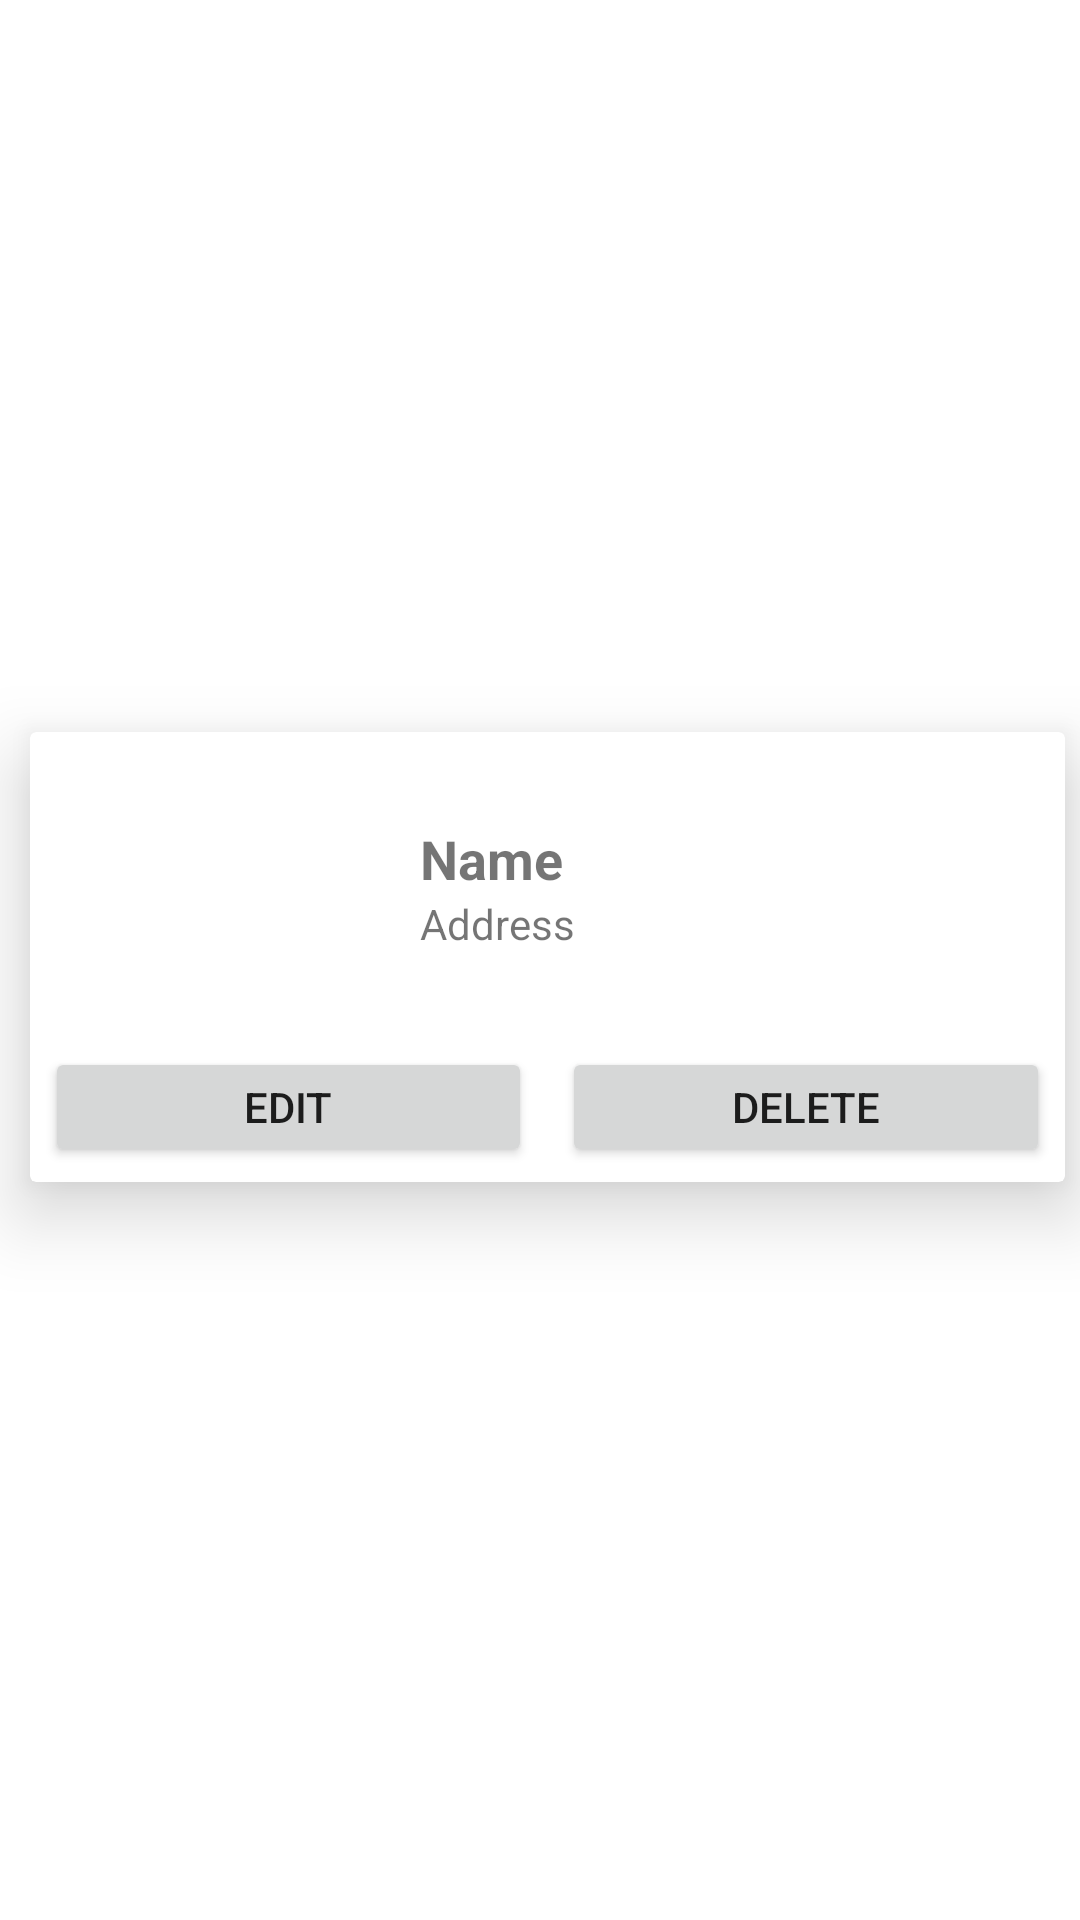

This screen was rendered from an Android layout file. Write that file and the resources it references.
<!-- AndroidManifest.xml: application theme Theme.CaribbeanAdmin -->
<!-- res/layout/shop_row_layout.xml -->
<?xml version="1.0" encoding="utf-8"?>
<layout>

    <LinearLayout xmlns:android="http://schemas.android.com/apk/res/android"
        xmlns:app="http://schemas.android.com/apk/res-auto"
        android:orientation="vertical"
        android:layout_width="match_parent"
        android:layout_height="wrap_content"
        android:gravity="center_vertical"
        >

        <androidx.cardview.widget.CardView
            android:layout_width="match_parent"
            android:layout_height="wrap_content"
            android:layout_marginStart="10dp"
            android:layout_marginTop="20dp"
            android:layout_marginBottom="22dp"
            android:layout_marginEnd="5dp"
            app:cardElevation="15dp"

            >


            <RelativeLayout
                android:layout_width="wrap_content"
                android:layout_height="wrap_content"
                android:orientation="horizontal"

                >
                <ImageView
                    android:id="@+id/locationImage"
                    android:layout_width="100dp"
                    android:layout_height="100dp"
                    android:scaleType="centerCrop"
                    />

                <LinearLayout
                    android:layout_width="wrap_content"
                    android:layout_height="wrap_content"
                    android:orientation="vertical"
                    android:layout_toEndOf="@id/locationImage"
                    android:layout_marginTop="30dp"
                    android:layout_marginStart="30dp"
                    >
                    <TextView
                        android:id="@+id/locationName"
                        android:layout_width="wrap_content"
                        android:layout_height="wrap_content"
                        android:layout_gravity="center_vertical"
                        android:textSize="18sp"
                        android:text="Name"
                        android:textStyle="bold"
                        />
                    <TextView
                        android:id="@+id/locationAddress"
                        android:layout_width="wrap_content"
                        android:layout_height="wrap_content"
                        android:layout_gravity="center_vertical"
                        android:textSize="14sp"
                        android:text="Address"
                        />
                </LinearLayout>
                <LinearLayout
                    android:layout_width="match_parent"
                    android:layout_height="wrap_content"
                    android:orientation="horizontal"
                    android:layout_below="@id/locationImage"
                    >
                    <Button
                        android:id="@+id/locationEdit"
                        android:layout_width="0dp"
                        android:layout_height="40dp"
                        android:layout_weight=".5"
                        android:layout_margin="5dp"
                        android:text="Edit"
                        />
                    <Button
                        android:id="@+id/locationDelete"
                        android:layout_width="0dp"
                        android:layout_height="40dp"
                        android:layout_weight=".5"
                        android:layout_margin="5dp"
                        android:text="Delete"

                        />
                </LinearLayout>

            </RelativeLayout>

        </androidx.cardview.widget.CardView>
    </LinearLayout>
</layout>
<!-- resources referenced by this layout -->
<resources>
  <style name="Theme.CaribbeanAdmin" parent="Theme.MaterialComponents.DayNight.NoActionBar">
          
          <item name="colorPrimary">@color/purple_500</item>
          <item name="colorPrimaryVariant">@color/purple_700</item>
          <item name="colorOnPrimary">@color/white</item>
          
          <item name="colorSecondary">@color/teal_200</item>
          <item name="colorSecondaryVariant">@color/teal_700</item>
          <item name="colorOnSecondary">@color/black</item>
          
          <item name="android:statusBarColor" tools:targetApi="l">?attr/colorPrimaryVariant</item>
          
      </style>
  <color name="purple_500">#FF6200EE</color>
  <color name="purple_700">#FF3700B3</color>
  <color name="white">#FFFFFFFF</color>
  <color name="teal_200">#FF03DAC5</color>
  <color name="teal_700">#FF018786</color>
  <color name="black">#FF000000</color>
</resources>
